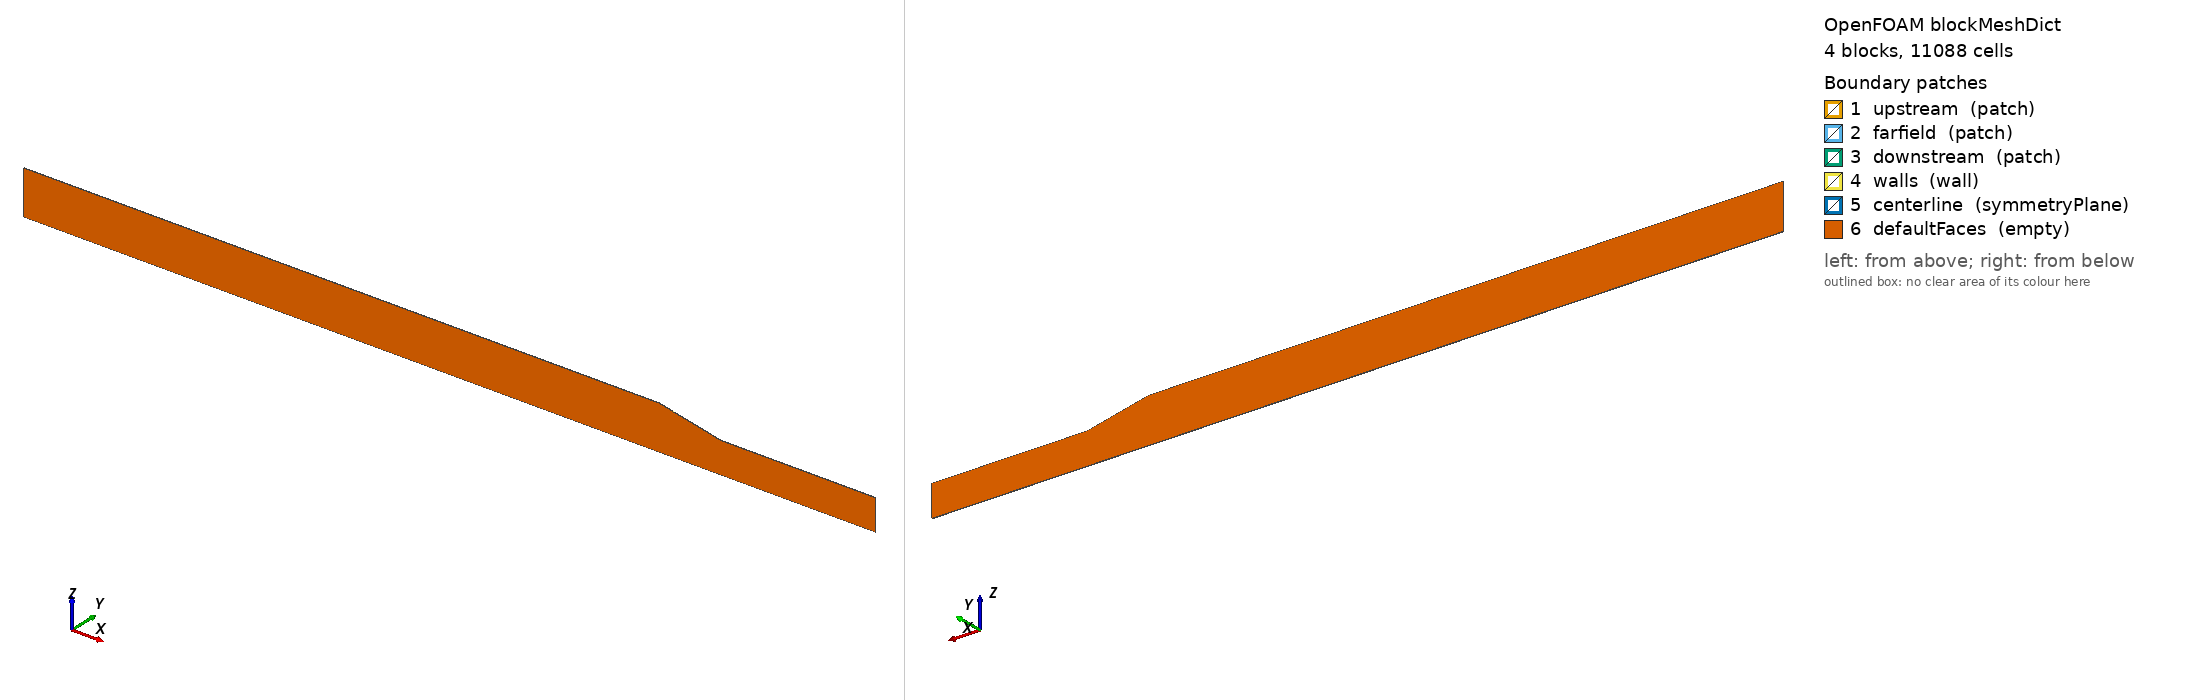

OpenFOAM case: the mesh blockMesh builds from blockMeshDict, 4 block(s), 11088 cells. Boundary patches (legend numbers): 1 upstream (patch), 2 farfield (patch), 3 downstream (patch), 4 walls (wall), 5 centerline (symmetryPlane), 6 defaultFaces (empty). Left view from above one corner, right view from below the opposite corner. Boundary conditions: 0 field file(s) under 0/; 0 of 6 drawn patches have an entry in a shipped field file.

=== system/blockMeshDict ===
FoamFile
{
    version     2.0;
    format      ascii;
    class       dictionary;
    object      blockMeshDict;
}
// * * * * * * * * * * * * * * * * * * * * * * * * * * * * * * * * * * * * * //

scale 0.001;


vertices
(
    (-2000 -1 0) // 0
    (-2000 1 0) // 1
    (0 -1 0) // 2
    (0 1 0) // 3
    (50.0 -1 0) // 4
    (50.0 1 0) // 5
    (250.0 -1 0) // 6
    (250.0 1 0) // 7
    (750.0 -1 0) // 8
    (750.0 1 0) // 9
    (750.0 -1 100.0) // 10
    (750.0 1 100.0) // 11
    (250.0 -1 100.0) // 12
    (250.0 1 100.0) // 13
    (50.0 -1 142.51131233400443) // 14
    (50.0 1 142.51131233400443) // 15
    (0.0 -1 142.51131233400443) // 16
    (0.0 1 142.51131233400443) // 17
    (-2000.0 -1 142.51131233400443) // 18
    (-2000.0 1 142.51131233400443) // 19
);

edges
(

);

// FLOW GOES FROM +X TO -X
blocks
(
    hex (0 2 3 1 18 16 17 19) // 1
    (277 1 28)
    simpleGrading
    (
        0.5
        1
        1
    )

    hex (2 4 5 3 16 14 15 17) // 2
    (10 1 28)
    simpleGrading
    (
        1
        1
        1
    )

    hex (4 6 7 5 14 12 13 15) // 3
    (40 1 28)
    simpleGrading
    (
        1
        1
        1
    )

    hex (6 8 9 7 12 10 11 13) // 4
    (69 1 28)
    simpleGrading
    (
        2
        1
        1
    )    

);

boundary
(
    upstream
    {
        type patch;
        faces 
        (
            (8 9 11 10)
        );
    }

    farfield
    {
        type patch;
        faces 
        (
            (12 10 11 13)
            (18 16 17 19)
        );
    }

    downstream
    {
        type patch;
        faces
        (
            (0 18 19 1)
        );
    }

    walls
    {
        type wall;
        faces
        (
            (14 12 13 15)
            (16 14 15 17)
        );
    }

    centerline
    {
        type symmetryPlane;
        faces 
        (
            (2 0 1 3)
            (4 2 3 5)
            (6 4 5 7)
            (8 6 7 9)
        );
    }

    defaultFaces
    {
        type empty;
        faces
        (
            (0 2 16 18)
            (2 4 14 16)
            (4 6 12 14)
            (6 8 10 12)

            (19 17 3 1)
            (17 15 5 3)
            (15 13 7 5)
            (13 11 9 7)
        );
    }
);

mergePatchPairs
(

);


Also in the case, not shown: constant/polyMesh/neighbour (numeric list); constant/polyMesh/owner (numeric list); constant/polyMesh/points (numeric list).
